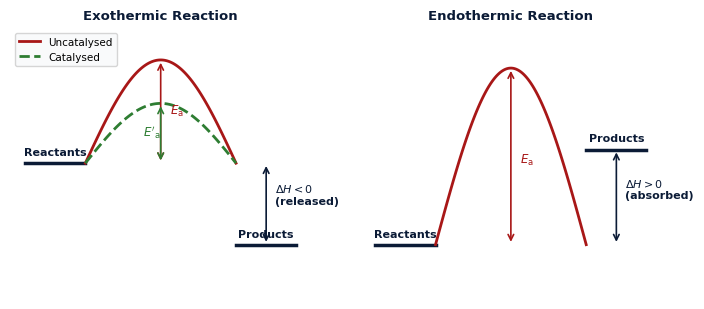
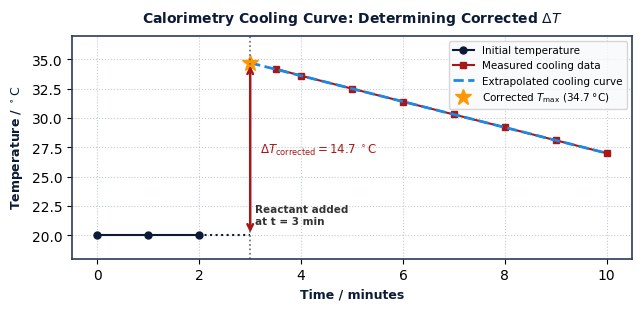
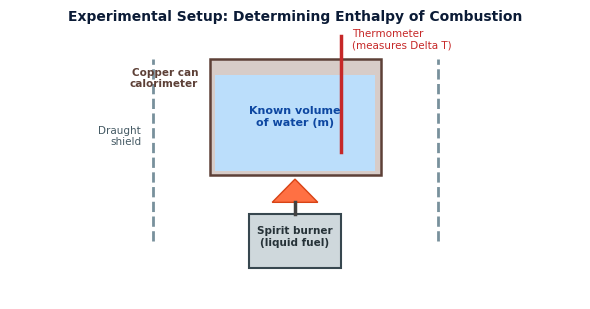

Recreate these plots in Python, in order.
"""
Generate high-resolution figures for Topic 5: Chemical Energetics.
"""
import matplotlib.pyplot as plt
import numpy as np
import os

os.makedirs(r"z:\tests n quizes63\books\psycology\new styl\figures", exist_ok=True)
fig_dir = r"z:\tests n quizes63\books\psycology\new styl\figures"

plt.rcParams.update({
    'font.sans-serif': 'Arial',
    'font.family': 'sans-serif',
    'figure.autolayout': True,
    'axes.edgecolor': '#2a3b5c',
    'axes.linewidth': 1.2,
})

# -------------------------------------------------------------
# Figure 1: Enthalpy Profiles (Exothermic & Endothermic + Catalysed)
# -------------------------------------------------------------
fig, (ax1, ax2) = plt.subplots(1, 2, figsize=(7.2, 3.2), dpi=200)

# Exothermic
ax1.set_xlim(0, 10)
ax1.set_ylim(0, 10)
ax1.axis('off')
ax1.set_title('Exothermic Reaction', fontsize=9.5, fontweight='bold', color='#0b1b36')

# Enthalpy profile uncatalysed
x_uncat = np.linspace(2.5, 7.5, 100)
y_uncat = 5.0 + 3.8 * np.sin(np.pi * (x_uncat - 2.5) / 5.0)
ax1.plot([0.5, 2.5], [5.0, 5.0], color='#0b1b36', lw=2.5) # Reactants
ax1.plot(x_uncat, y_uncat, color='#a81717', lw=2.0, label='Uncatalysed')
# Catalysed
y_cat = 5.0 + 2.2 * np.sin(np.pi * (x_uncat - 2.5) / 5.0)
ax1.plot(x_uncat, y_cat, color='#2e7d32', lw=2.0, linestyle='--', label='Catalysed')
ax1.plot([7.5, 9.5], [2.0, 2.0], color='#0b1b36', lw=2.5) # Products

ax1.text(1.5, 5.3, 'Reactants', ha='center', fontsize=8, fontweight='bold', color='#0b1b36')
ax1.text(8.5, 2.3, 'Products', ha='center', fontsize=8, fontweight='bold', color='#0b1b36')

# Arrows for Ea and Delta H
ax1.annotate('', xy=(5.0, 8.8), xytext=(5.0, 5.0), arrowprops=dict(arrowstyle='<->', color='#a81717', lw=1.2))
ax1.text(5.3, 6.8, r'$E_\mathrm{a}$', fontsize=8.5, fontweight='bold', color='#a81717')

ax1.annotate('', xy=(5.0, 7.2), xytext=(5.0, 5.0), arrowprops=dict(arrowstyle='<->', color='#2e7d32', lw=1.2))
ax1.text(4.4, 6.0, r"$E'_\mathrm{a}$", fontsize=8.5, fontweight='bold', color='#2e7d32')

ax1.annotate('', xy=(8.5, 2.0), xytext=(8.5, 5.0), arrowprops=dict(arrowstyle='<->', color='#0b1b36', lw=1.2))
ax1.text(8.8, 3.5, r'$\Delta H < 0$' '\n(released)', fontsize=8, fontweight='bold', color='#0b1b36')
ax1.legend(frameon=True, facecolor='#f8f9fa', fontsize=7.5, loc='upper left')

# Endothermic
ax2.set_xlim(0, 10)
ax2.set_ylim(0, 10)
ax2.axis('off')
ax2.set_title('Endothermic Reaction', fontsize=9.5, fontweight='bold', color='#0b1b36')

# Enthalpy profile uncatalysed
y_endo = 2.0 + 6.5 * np.sin(np.pi * (x_uncat - 2.5) / 5.0)
ax2.plot([0.5, 2.5], [2.0, 2.0], color='#0b1b36', lw=2.5) # Reactants
ax2.plot(x_uncat, y_endo, color='#a81717', lw=2.0)
ax2.plot([7.5, 9.5], [5.5, 5.5], color='#0b1b36', lw=2.5) # Products

ax2.text(1.5, 2.3, 'Reactants', ha='center', fontsize=8, fontweight='bold', color='#0b1b36')
ax2.text(8.5, 5.8, 'Products', ha='center', fontsize=8, fontweight='bold', color='#0b1b36')

# Arrows for Ea and Delta H
ax2.annotate('', xy=(5.0, 8.5), xytext=(5.0, 2.0), arrowprops=dict(arrowstyle='<->', color='#a81717', lw=1.2))
ax2.text(5.3, 5.0, r'$E_\mathrm{a}$', fontsize=8.5, fontweight='bold', color='#a81717')

ax2.annotate('', xy=(8.5, 5.5), xytext=(8.5, 2.0), arrowprops=dict(arrowstyle='<->', color='#0b1b36', lw=1.2))
ax2.text(8.8, 3.7, r'$\Delta H > 0$' '\n(absorbed)', fontsize=8, fontweight='bold', color='#0b1b36')

plt.tight_layout()
fig.savefig(os.path.join(fig_dir, 'reaction_profile_exo_endo.png'), dpi=200)
plt.close(fig)

# -------------------------------------------------------------
# Figure 2: Hess's Law Thermochemical Cycles
# -------------------------------------------------------------
fig, (ax1, ax2) = plt.subplots(1, 2, figsize=(7.2, 3.0), dpi=200)

# Cycle 1: Formation
ax1.set_xlim(0, 10)
ax1.set_ylim(0, 8)
ax1.axis('off')
ax1.set_title(r"Hess's Law: Enthalpy of Formation ($\Delta H_\mathrm{f}^\circ$)", fontsize=8.5, fontweight='bold', color='#0b1b36')

# Reactants -> Products (top horizontal)
ax1.text(2.0, 6.5, 'REACTANTS', ha='center', va='center', fontsize=8.5, fontweight='bold', color='#0b1b36',
         bbox=dict(boxstyle='round,pad=0.4', facecolor='#e3f2fd', edgecolor='#0b1b36'))
ax1.text(8.0, 6.5, 'PRODUCTS', ha='center', va='center', fontsize=8.5, fontweight='bold', color='#0b1b36',
         bbox=dict(boxstyle='round,pad=0.4', facecolor='#e3f2fd', edgecolor='#0b1b36'))
ax1.annotate('', xy=(6.5, 6.5), xytext=(3.5, 6.5), arrowprops=dict(arrowstyle='->', lw=2.0, color='#0b1b36'))
ax1.text(5.0, 7.1, r'$\Delta H_\mathrm{r}^\circ$', ha='center', fontsize=9, fontweight='bold', color='#0b1b36')

# Elements (bottom)
ax1.text(5.0, 1.8, 'ELEMENTS\n(standard states)', ha='center', va='center', fontsize=8, fontweight='bold', color='#a81717',
         bbox=dict(boxstyle='round,pad=0.4', facecolor='#ffebee', edgecolor='#a81717'))

# Arrows from elements to reactants and products
ax1.annotate('', xy=(2.0, 5.8), xytext=(4.0, 2.5), arrowprops=dict(arrowstyle='->', lw=1.8, color='#a81717'))
ax1.text(2.0, 3.8, r'$\sum \Delta H_\mathrm{f}^\circ(\mathrm{react})$', ha='center', fontsize=7.5, color='#a81717')

ax1.annotate('', xy=(8.0, 5.8), xytext=(6.0, 2.5), arrowprops=dict(arrowstyle='->', lw=1.8, color='#a81717'))
ax1.text(8.0, 3.8, r'$\sum \Delta H_\mathrm{f}^\circ(\mathrm{prod})$', ha='center', fontsize=7.5, color='#a81717')

ax1.text(5.0, 0.4, r'$\Delta H_\mathrm{r}^\circ = \sum \Delta H_\mathrm{f}^\circ(\mathrm{prod}) - \sum \Delta H_\mathrm{f}^\circ(\mathrm{react})$',
         ha='center', fontsize=7.5, fontweight='bold', color='#0b1b36')

# Cycle 2: Combustion
ax2.set_xlim(0, 10)
ax2.set_ylim(0, 8)
ax2.axis('off')
ax2.set_title(r"Hess's Law: Enthalpy of Combustion ($\Delta H_\mathrm{c}^\circ$)", fontsize=8.5, fontweight='bold', color='#0b1b36')

# Reactants -> Products (top horizontal)
ax2.text(2.0, 6.5, 'REACTANTS', ha='center', va='center', fontsize=8.5, fontweight='bold', color='#0b1b36',
         bbox=dict(boxstyle='round,pad=0.4', facecolor='#e8f5e9', edgecolor='#2e7d32'))
ax2.text(8.0, 6.5, 'PRODUCTS', ha='center', va='center', fontsize=8.5, fontweight='bold', color='#0b1b36',
         bbox=dict(boxstyle='round,pad=0.4', facecolor='#e8f5e9', edgecolor='#2e7d32'))
ax2.annotate('', xy=(6.5, 6.5), xytext=(3.5, 6.5), arrowprops=dict(arrowstyle='->', lw=2.0, color='#0b1b36'))
ax2.text(5.0, 7.1, r'$\Delta H_\mathrm{r}^\circ$', ha='center', fontsize=9, fontweight='bold', color='#0b1b36')

# Combustion products (bottom)
ax2.text(5.0, 1.8, 'COMBUSTION\nPRODUCTS\n(CO2 + H2O)', ha='center', va='center', fontsize=8, fontweight='bold', color='#e65100',
         bbox=dict(boxstyle='round,pad=0.4', facecolor='#fff3e0', edgecolor='#e65100'))

# Arrows DOWN from reactants and products to combustion products
ax2.annotate('', xy=(4.0, 2.7), xytext=(2.0, 5.8), arrowprops=dict(arrowstyle='->', lw=1.8, color='#e65100'))
ax2.text(2.0, 4.0, r'$\sum \Delta H_\mathrm{c}^\circ(\mathrm{react})$', ha='center', fontsize=7.5, color='#e65100')

ax2.annotate('', xy=(6.0, 2.7), xytext=(8.0, 5.8), arrowprops=dict(arrowstyle='->', lw=1.8, color='#e65100'))
ax2.text(8.0, 4.0, r'$\sum \Delta H_\mathrm{c}^\circ(\mathrm{prod})$', ha='center', fontsize=7.5, color='#e65100')

ax2.text(5.0, 0.4, r'$\Delta H_\mathrm{r}^\circ = \sum \Delta H_\mathrm{c}^\circ(\mathrm{react}) - \sum \Delta H_\mathrm{c}^\circ(\mathrm{prod})$',
         ha='center', fontsize=7.5, fontweight='bold', color='#0b1b36')

plt.tight_layout()
fig.savefig(os.path.join(fig_dir, 'hess_law_cycles.png'), dpi=200)
plt.close(fig)

# -------------------------------------------------------------
# Figure 3: Calorimetry Cooling Curve & Delta T Extrapolation
# -------------------------------------------------------------
fig, ax = plt.subplots(figsize=(6.5, 3.2), dpi=200)

t = np.array([0, 1, 2, 3, 3.5, 4, 5, 6, 7, 8, 9, 10])
# Constant initial T = 20.0 °C for t = 0, 1, 2
# Reactant added at t = 3.0 min
# Actual T measured from t = 3.5 min onwards: 34.5, 33.8, 32.6, 31.5, 30.4, 29.3, 28.2
temp_actual = np.array([20.0, 20.0, 20.0, np.nan, 34.2, 33.6, 32.5, 31.4, 30.3, 29.2, 28.1, 27.0])

ax.plot(t[:3], temp_actual[:3], 'o-', color='#0b1b36', label='Initial temperature', lw=1.5, markersize=5)
ax.plot(t[4:], temp_actual[4:], 's-', color='#a81717', label='Measured cooling data', lw=1.5, markersize=5)

# Extrapolation line back to t = 3 min
t_extrap = np.linspace(3.0, 10.0, 50)
temp_extrap = 38.0 - 1.1 * t_extrap
ax.plot(t_extrap, temp_extrap, '--', color='#1e88e5', lw=2.0, label='Extrapolated cooling curve')

# Extrapolated T at t = 3.0
t_max_extrap = 38.0 - 1.1 * 3.0 # = 34.7 °C
ax.plot(3.0, t_max_extrap, '*', color='#ff9800', markersize=12, label=r'Corrected $T_\mathrm{max}$ (34.7 °C)')

# Initial T extrapolation to t = 3.0
ax.plot([2.0, 3.0], [20.0, 20.0], ':', color='#0b1b36', lw=1.5)

# Vertical line at mixing time t = 3.0 min
ax.axvline(3.0, color='#666666', linestyle=':', lw=1.2)
ax.text(3.1, 21.0, 'Reactant added\nat t = 3 min', fontsize=7.5, color='#333333', fontweight='semibold')

# Delta T arrow
ax.annotate('', xy=(3.0, t_max_extrap), xytext=(3.0, 20.0),
            arrowprops=dict(arrowstyle='<->', color='#a81717', lw=1.8))
ax.text(3.2, 27.0, r'$\Delta T_\mathrm{corrected} = 14.7\ ^\circ\mathrm{C}$', fontsize=8.5, fontweight='bold', color='#a81717')

ax.set_title(r'Calorimetry Cooling Curve: Determining Corrected $\Delta T$', fontsize=10, fontweight='bold', color='#0b1b36', pad=10)
ax.set_xlabel('Time / minutes', fontsize=9, fontweight='bold', color='#0b1b36')
ax.set_ylabel(r'Temperature / $^\circ\mathrm{C}$', fontsize=9, fontweight='bold', color='#0b1b36')
ax.set_xlim(-0.5, 10.5)
ax.set_ylim(18.0, 37.0)
ax.grid(True, linestyle=':', alpha=0.6, color='#99aab5')
ax.legend(frameon=True, facecolor='#f8f9fa', fontsize=7.5, loc='upper right')

plt.tight_layout()
fig.savefig(os.path.join(fig_dir, 'calorimetry_cooling_curve.png'), dpi=200)
plt.close(fig)

# -------------------------------------------------------------
# Figure 4: Spirit Burner Combustion Calorimeter
# -------------------------------------------------------------
fig, ax = plt.subplots(figsize=(6.0, 3.2), dpi=200)
ax.set_xlim(0, 10)
ax.set_ylim(0, 7)
ax.axis('off')

# Copper calorimeter (can)
can = plt.Rectangle((3.5, 3.2), 3.0, 3.0, facecolor='#d7ccc8', edgecolor='#5d4037', lw=1.8)
ax.add_patch(can)
# Water inside
water = plt.Rectangle((3.6, 3.3), 2.8, 2.5, facecolor='#bbdefb', edgecolor='none')
ax.add_patch(water)
ax.text(5.0, 4.5, 'Known volume\nof water (m)', ha='center', fontsize=8, fontweight='bold', color='#0d47a1')

# Thermometer
ax.plot([5.8, 5.8], [3.8, 6.8], color='#c62828', lw=2.5)
ax.text(6.0, 6.5, 'Thermometer\n(measures Delta T)', fontsize=7.5, color='#c62828')

# Draught shield
ax.plot([2.5, 2.5], [1.5, 6.2], color='#78909c', lw=2.0, linestyle='--')
ax.plot([7.5, 7.5], [1.5, 6.2], color='#78909c', lw=2.0, linestyle='--')
ax.text(2.3, 4.0, 'Draught\nshield', ha='right', fontsize=7.5, color='#455a64')

# Spirit burner
burner = plt.Rectangle((4.2, 0.8), 1.6, 1.4, facecolor='#cfd8dc', edgecolor='#37474f', lw=1.5)
ax.add_patch(burner)
# Wick
ax.plot([5.0, 5.0], [2.2, 2.5], color='#424242', lw=2.5)
# Flame
flame = plt.Polygon([[5.0, 3.1], [4.6, 2.5], [5.4, 2.5]], facecolor='#ff7043', edgecolor='#d84315', lw=1)
ax.add_patch(flame)
ax.text(5.0, 1.4, 'Spirit burner\n(liquid fuel)', ha='center', fontsize=7.5, fontweight='bold', color='#263238')

# Copper can label
ax.text(3.3, 5.5, 'Copper can\ncalorimeter', ha='right', fontsize=7.5, color='#5d4037', fontweight='semibold')

ax.set_title('Experimental Setup: Determining Enthalpy of Combustion', fontsize=10, fontweight='bold', color='#0b1b36')
plt.tight_layout()
fig.savefig(os.path.join(fig_dir, 'flame_calorimeter_setup.png'), dpi=200)
plt.close(fig)

print("Generated Topic 5 figures successfully!")
